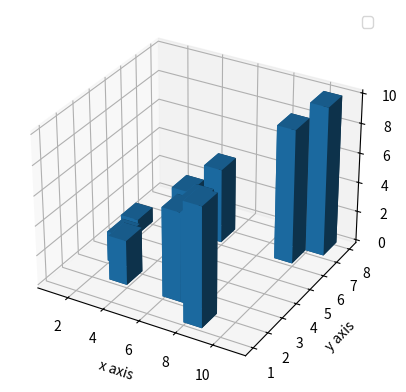

The script that saved this image:
from mpl_toolkits.mplot3d import axes3d
import matplotlib.pyplot as plt
import numpy as np

fig = plt.figure()

ax1 = fig.add_subplot(111, projection = '3d')

x = [1,2,3,4,5,6,7,8,9,10]
y = [5,3,2,5,6,2,2,1,6,7]
z = np.zeros(10)

dx = np.ones(10)
dy = np.ones(10)
dz = [1,2,3,4,5,6,7,8,9,10]

ax1.bar3d(x, y, z, dx, dy, dz)


ax1.set_xlabel('x axis')
ax1.set_ylabel('y axis')
ax1.set_zlabel('z axis')
plt.legend()
#plt.show()
plt.savefig('plot.png')
print('Plot saved in `plot.png`. Please click on it to see the graph.')
